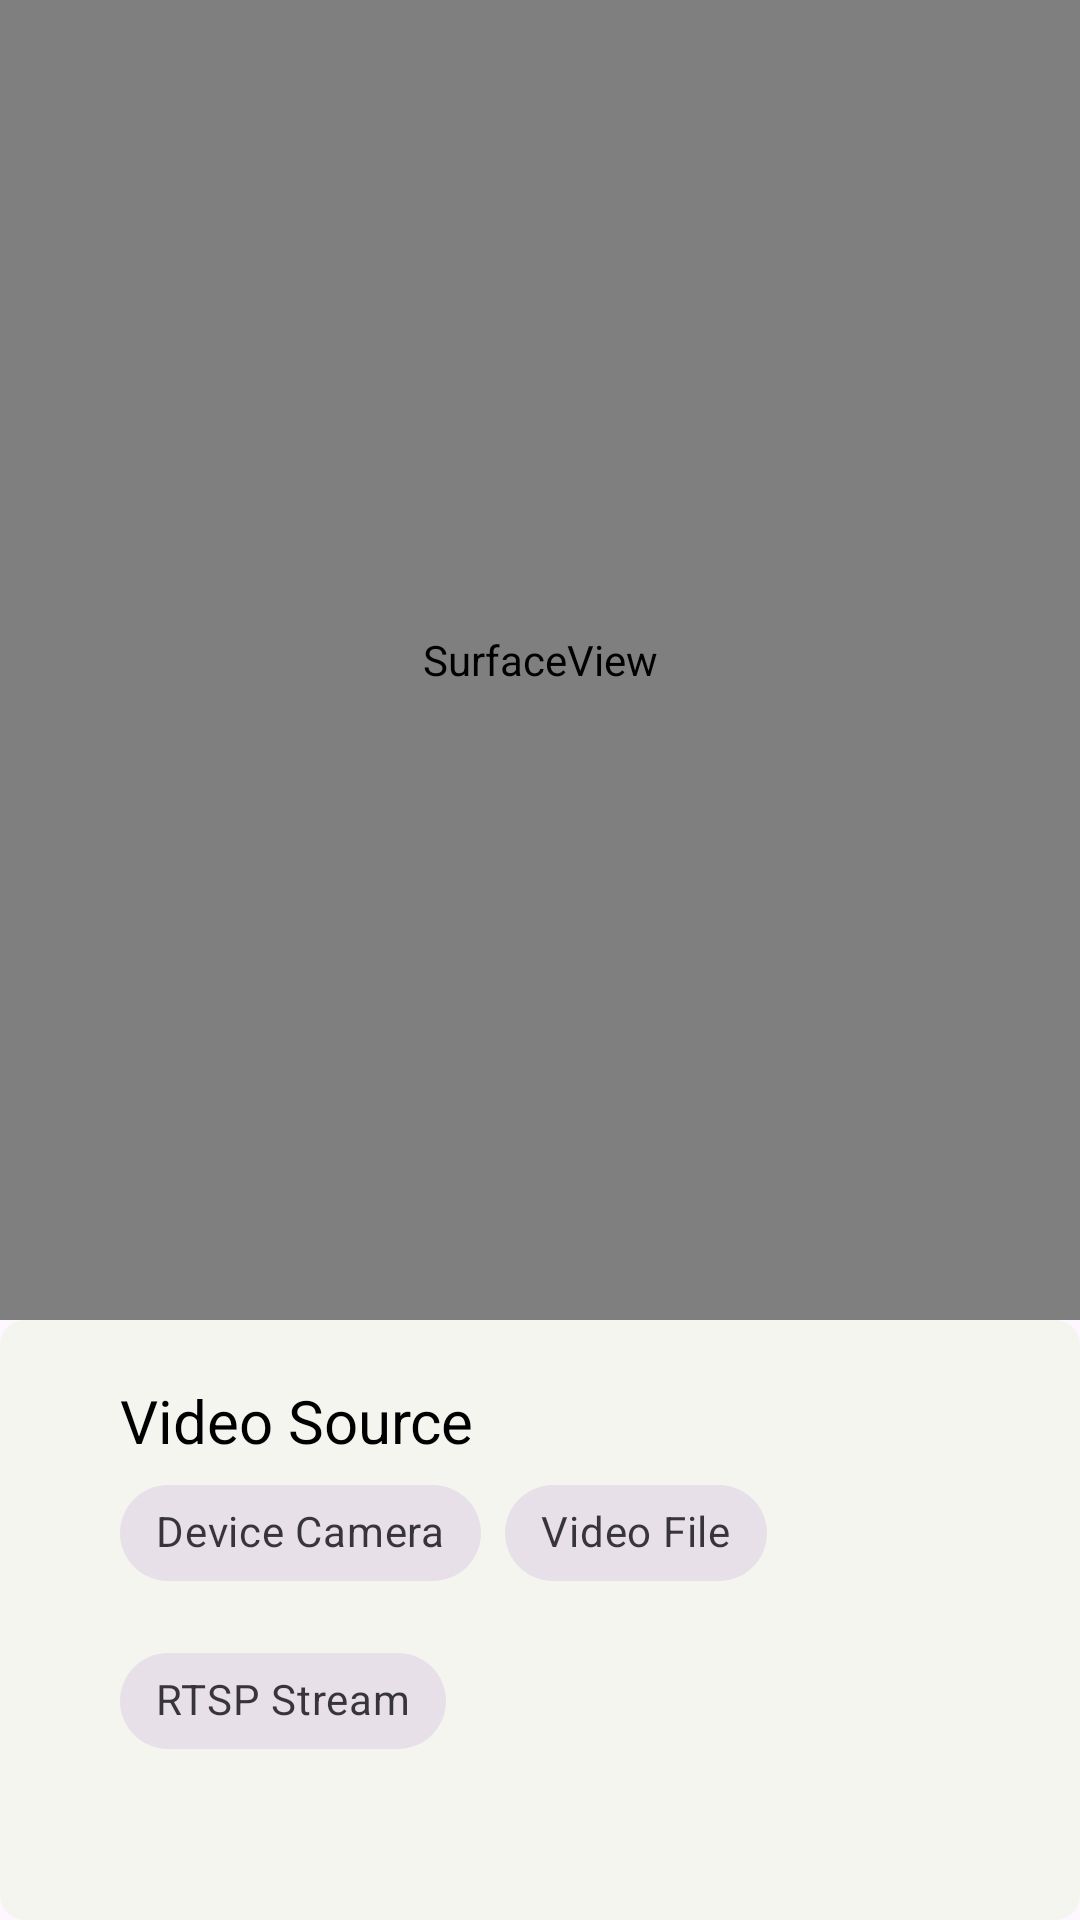

Reconstruct the res/layout file that produces this screen, plus the resources it refers to.
<!-- AndroidManifest.xml: application theme Theme.RKNNVisionLab -->
<!-- res/layout/activity_video.xml -->
<?xml version="1.0" encoding="utf-8"?>
<androidx.constraintlayout.widget.ConstraintLayout xmlns:android="http://schemas.android.com/apk/res/android"
    xmlns:app="http://schemas.android.com/apk/res-auto"
    xmlns:tools="http://schemas.android.com/tools"
    android:id="@+id/main"
    android:layout_width="match_parent"
    android:layout_height="match_parent"
    tools:context=".ui.VideoActivity">

        <SurfaceView
            android:id="@+id/preview_view"
            android:layout_width="0dp"
            android:layout_height="0dp"
            app:layout_constraintTop_toTopOf="parent"
            app:layout_constraintBottom_toTopOf="@+id/settingsCard"
            app:layout_constraintStart_toStartOf="parent"
            app:layout_constraintEnd_toEndOf="parent" />

        <com.google.android.material.card.MaterialCardView
            android:id="@+id/settingsCard"
            android:layout_width="match_parent"
            android:layout_height="200dp"
            android:elevation="8dp"
            app:cardBackgroundColor="@color/beige"
            app:cardCornerRadius="8dp"
            app:strokeWidth="0dp"
            app:layout_constraintBottom_toBottomOf="parent">

            <androidx.constraintlayout.widget.ConstraintLayout
                android:layout_width="match_parent"
                android:layout_height="match_parent"
                android:orientation="vertical"
                android:paddingHorizontal="40dp"
                android:paddingVertical="20dp">

                <TextView
                    android:id="@+id/videoSourceTitle"
                    android:layout_width="match_parent"
                    android:layout_height="wrap_content"
                    android:layout_marginBottom="10dp"
                    android:text="@string/video_source"
                    android:textSize="20sp"
                    android:textColor="@color/black"
                    app:layout_constraintTop_toTopOf="parent" />

                <com.google.android.material.chip.ChipGroup
                    android:id="@+id/videoSource"
                    android:layout_width="match_parent"
                    android:layout_height="wrap_content"
                    android:layout_marginBottom="10dp"
                    android:gravity="center"
                    app:layout_constraintTop_toBottomOf="@+id/videoSourceTitle"
                    app:selectionRequired="true"
                    app:singleSelection="true">

                    <com.google.android.material.chip.Chip
                        android:id="@+id/camera"
                        style="@style/Widget.MaterialComponents.Chip.Choice"
                        android:layout_width="wrap_content"
                        android:layout_height="wrap_content"
                        android:text="@string/device_camera" />

                    <com.google.android.material.chip.Chip
                        android:id="@+id/file"
                        style="@style/Widget.MaterialComponents.Chip.Choice"
                        android:layout_width="wrap_content"
                        android:layout_height="wrap_content"
                        android:text="@string/video_file" />

                    <com.google.android.material.chip.Chip
                        android:id="@+id/stream"
                        style="@style/Widget.MaterialComponents.Chip.Choice"
                        android:layout_width="wrap_content"
                        android:layout_height="wrap_content"
                        android:text="@string/rtsp_stream" />
                </com.google.android.material.chip.ChipGroup>

                <LinearLayout
                    android:id="@+id/controlsGroup"
                    android:layout_width="match_parent"
                    android:layout_height="wrap_content"
                    android:orientation="horizontal"
                    android:visibility="gone"
                    app:layout_constraintTop_toBottomOf="@id/videoSource">

                    <com.google.android.material.textfield.TextInputEditText
                        android:id="@+id/rtspInput"
                        android:layout_width="match_parent"
                        android:layout_height="wrap_content"
                        android:layout_marginEnd="8dp"
                        android:layout_weight="1"
                        android:textColor="@color/black"
                        android:hint="@string/rtsp_or_http"
                        android:inputType="textUri"/>

                    <LinearLayout
                        android:layout_width="match_parent"
                        android:layout_height="wrap_content"
                        android:layout_weight="5">

                        <com.google.android.material.button.MaterialButton
                            android:id="@+id/playVideo"
                            android:layout_width="wrap_content"
                            android:layout_height="wrap_content"
                            android:text="@string/play"
                            app:cornerRadius="4dp" />
                    </LinearLayout>
                </LinearLayout>

                <Spinner
                    android:id="@+id/cameraSwitch"
                    android:layout_width="match_parent"
                    android:layout_height="wrap_content"
                    android:orientation="horizontal"
                    app:layout_constraintTop_toBottomOf="@id/videoSource"
                    android:visibility="gone" />
            </androidx.constraintlayout.widget.ConstraintLayout>
        </com.google.android.material.card.MaterialCardView>

</androidx.constraintlayout.widget.ConstraintLayout>
<!-- resources referenced by this layout -->
<resources>
  <color name="beige">#F5F5F0</color>
  <color name="black">#FF000000</color>
  <string name="device_camera">Device Camera</string>
  <string name="play">Play</string>
  <string name="rtsp_or_http">rtsp:// or http:// ...</string>
  <string name="rtsp_stream">RTSP Stream</string>
  <string name="video_file">Video File</string>
  <string name="video_source">Video Source</string>
  <style name="Theme.RKNNVisionLab" parent="Base.Theme.RKNNVisionLab">
          <item name="colorPrimary">@color/green</item>
      </style>
  <style name="Base.Theme.RKNNVisionLab" parent="Theme.Material3.DayNight.NoActionBar">
          
           <item name="colorPrimary">@color/green</item>
      </style>
  <color name="green">#4CAF80</color>
</resources>
